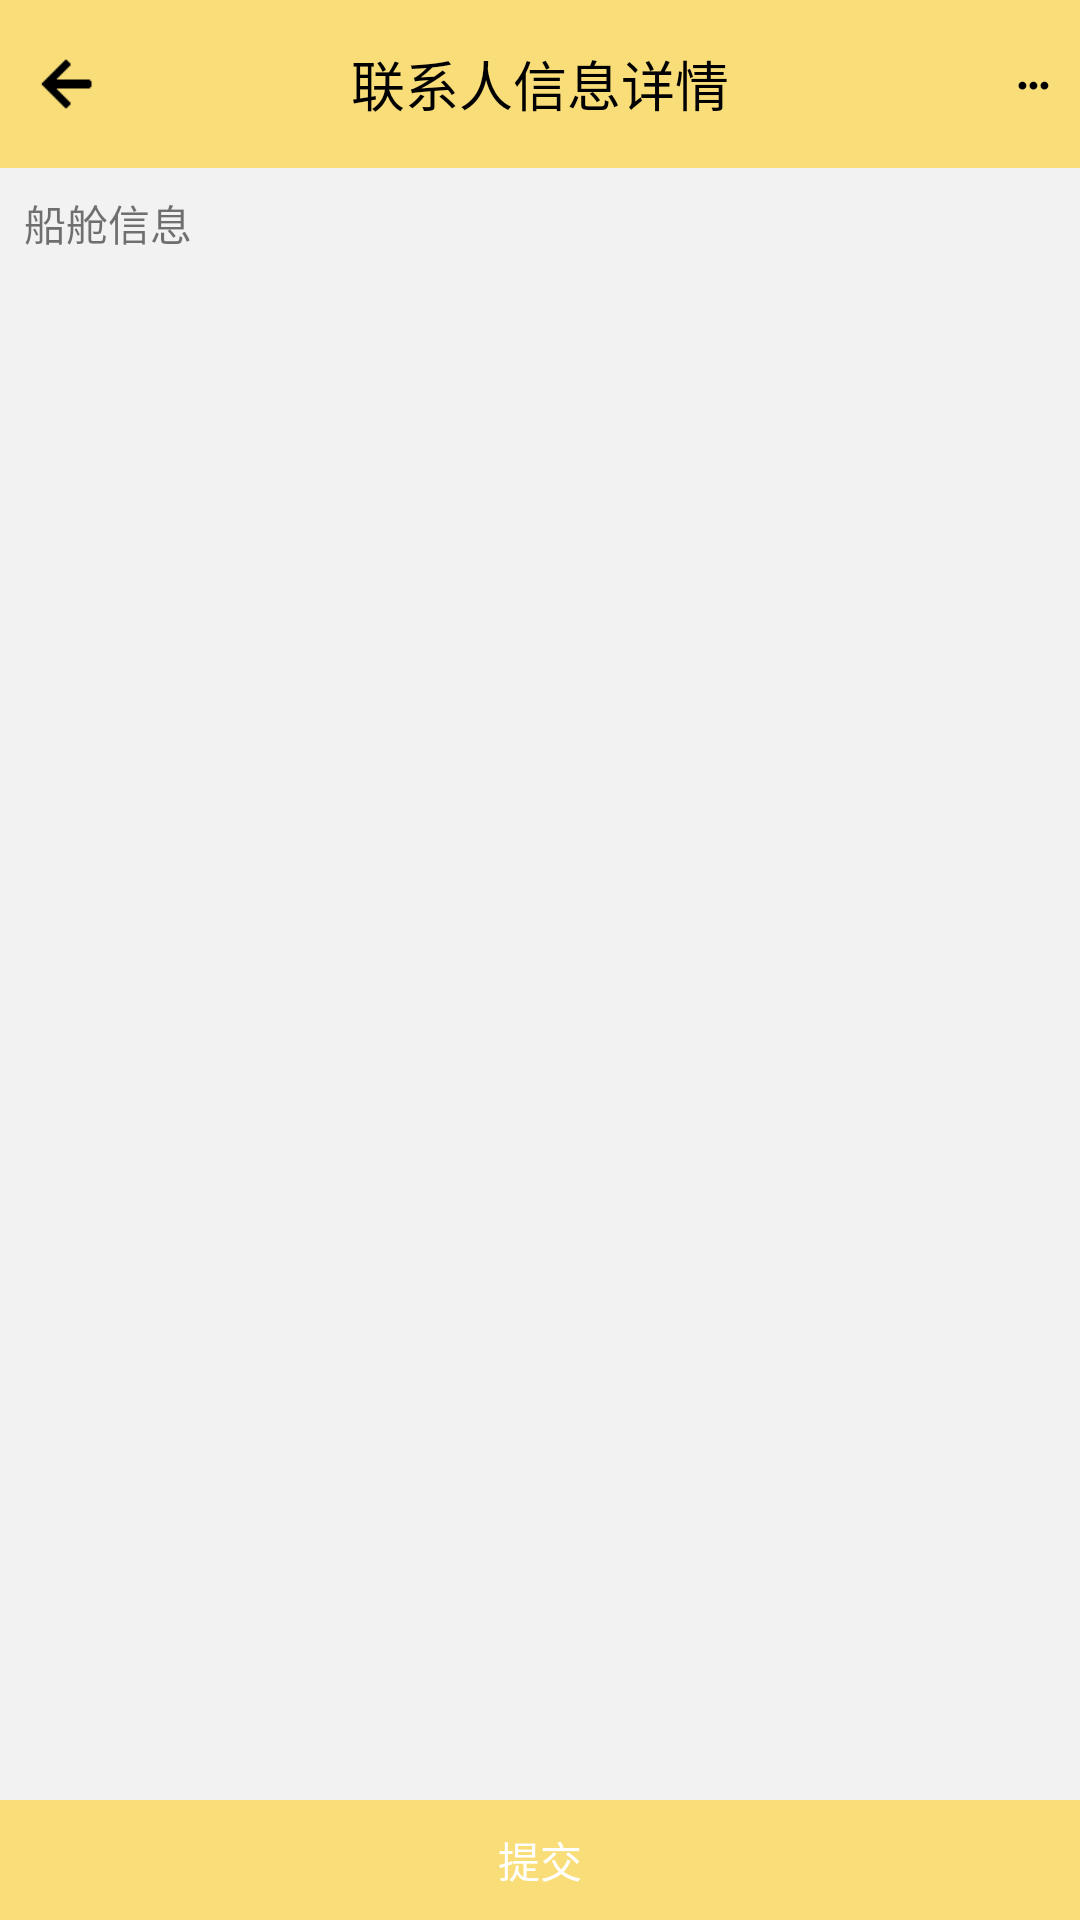

Produce the Android XML layout that renders to this screen, including the resource entries it uses.
<!-- AndroidManifest.xml: application theme AppTheme -->
<!-- res/layout/activity_barge_change.xml -->
<android.support.design.widget.CoordinatorLayout
    xmlns:android="http://schemas.android.com/apk/res/android"
    xmlns:app="http://schemas.android.com/apk/res-auto"
    android:layout_width="match_parent"
    android:layout_height="match_parent"
    android:background="@color/white"
    android:fitsSystemWindows="true">

    <include layout="@layout/activity_barge_detail_title"/>

    <ScrollView
        android:id="@+id/sv"
        android:layout_width="match_parent"
        android:layout_height="match_parent"
        android:background="#f2f2f2"
        android:scrollbars="none"
        android:layout_marginBottom="40dp"
        app:layout_behavior="@string/appbar_scrolling_view_behavior">

        <LinearLayout
            android:layout_width="match_parent"
            android:layout_height="match_parent"
            android:focusable="true"
            android:focusableInTouchMode="true"
            android:orientation="vertical">
            
            <TextView
                android:id="@+id/barge_cabin_label_tv"
                android:drawableLeft="@mipmap/ic_barge_cabin"
                android:drawablePadding="10dp"
                android:layout_width="match_parent"
                android:layout_height="wrap_content"
                android:textSize="@dimen/main_text_size"
                android:padding="8dip"
                android:text="船舱信息"/>

            <LinearLayout
                android:id="@+id/barge_cabin_ll"
                android:layout_width="match_parent"
                android:layout_height="match_parent"
                android:focusable="true"
                android:focusableInTouchMode="true"
                android:orientation="horizontal">
                
                <RadioGroup
                    android:id="@+id/barge_cabin_rg"
                    android:layout_width="wrap_content"
                    android:layout_height="match_parent"
                    android:orientation="vertical">

                </RadioGroup>
                <LinearLayout
                    android:id="@+id/barge_cabin_info_ll"
                    android:layout_width="wrap_content"
                    android:layout_height="wrap_content"
                    android:layout_weight="1"
                    android:orientation="vertical">
                </LinearLayout>
            </LinearLayout>
        </LinearLayout>
    </ScrollView>
    <TextView
        android:id="@+id/commit_tv"
        android:layout_width="match_parent"
        android:layout_height="40dip"
        android:layout_gravity="end|bottom"
        android:background="@color/colorPrimary"
        android:text="提交"
        android:gravity="center"
        android:textColor="@color/white"
        android:textSize="14sp" />
    
    <LinearLayout
        android:id="@+id/popup_menu_layout"
        android:layout_width="wrap_content"
        android:layout_height="wrap_content"
        android:orientation="vertical"
        android:layout_marginTop="?actionBarSize"
        android:layout_marginRight="10dp"
        android:elevation="20dp"
        android:visibility="gone"
        android:translationZ="20dp"
        android:background="@color/white"
        android:layout_gravity="end|top">
        <include layout="@layout/more_popup_menu"/>
    </LinearLayout>
</android.support.design.widget.CoordinatorLayout>
<!-- res/layout/activity_barge_detail_title.xml (included above) -->
<?xml version="1.0" encoding="utf-8"?>
<android.support.design.widget.AppBarLayout
    xmlns:android="http://schemas.android.com/apk/res/android"
    xmlns:app="http://schemas.android.com/apk/res-auto"
    android:layout_width="match_parent"
    android:layout_height="wrap_content"
    android:fitsSystemWindows="true"
    android:theme="@style/AppTheme.AppBarOverlay"
    app:elevation="0dp">

    <android.support.v7.widget.Toolbar
        android:id="@+id/toolbar"
        android:layout_width="match_parent"
        android:layout_height="wrap_content"
        android:background="@color/colorPrimary"
        android:fitsSystemWindows="true"
        app:contentInsetEnd="0dp"
        app:contentInsetLeft="0dp"
        app:contentInsetRight="0dp"
        app:contentInsetStart="0dp"
        app:navigationIcon="@null"
        app:popupTheme="@style/AppTheme.PopupOverlay">

        <RelativeLayout
            android:layout_width="match_parent"
            android:layout_height="?actionBarSize"
            android:fitsSystemWindows="true">

            <ImageView
                android:id="@+id/back_iv"
                android:layout_width="wrap_content"
                android:layout_height="wrap_content"
                android:layout_alignParentLeft="true"
                android:layout_centerVertical="true"
                android:fitsSystemWindows="true"
                android:paddingLeft="10dip"
                android:paddingRight="10dip"
                android:src="@mipmap/ic_back_new_black"/>

            <TextView
                android:id="@+id/titleName_tv"
                android:layout_width="wrap_content"
                android:layout_height="wrap_content"
                android:layout_centerInParent="true"
                android:text="联系人信息详情"
                android:textColor="@color/title_color"
                android:textSize="@dimen/fragment_title_text_size"/>

            <TextView
                android:id="@+id/more_tv"
                android:layout_width="wrap_content"
                android:layout_height="wrap_content"
                android:layout_alignParentEnd="true"
                android:layout_alignParentRight="true"
                android:layout_centerVertical="true"
                android:gravity="center_vertical"
                android:paddingRight="10dip"
                android:text="●●●"
                android:textColor="@color/title_color"
                android:textSize="6sp"/>
        </RelativeLayout>
    </android.support.v7.widget.Toolbar>
</android.support.design.widget.AppBarLayout>
<!-- res/layout/more_popup_menu.xml (included above) -->
<?xml version="1.0" encoding="utf-8"?>
<LinearLayout xmlns:android="http://schemas.android.com/apk/res/android"
    android:layout_width="150dp"
    android:layout_height="match_parent"
    android:orientation="vertical"
              android:background="#fff"
    android:paddingLeft="2dp">
    <TextView
        android:drawablePadding="@dimen/more_menu_item_padding"
        android:drawableLeft="@mipmap/edit48"
        android:gravity="center_vertical"
        android:background="@drawable/more_item_bg"
        android:layout_marginTop="0dp"
        android:textSize="@dimen/more_menu_item_text_size"
        android:textColor="@color/black"
        android:id="@+id/item_edit_barge_tv"
        android:layout_width="match_parent"
        android:layout_height="40dp"
        android:clickable="true"
        android:paddingLeft="@dimen/more_menu_item_padding"
        android:text="编辑驳船"/>
    <TextView
        android:drawablePadding="@dimen/more_menu_item_padding"
        android:drawableLeft="@mipmap/delete_48"
        android:gravity="center_vertical"
        android:background="@drawable/more_item_bg"
        android:layout_marginTop="0dp"
        android:paddingLeft="@dimen/more_menu_item_padding"
        android:textSize="@dimen/more_menu_item_text_size"
        android:textColor="@color/black"
        android:id="@+id/item_delete_tv"
        android:layout_width="match_parent"
        android:layout_height="40dp"
        android:clickable="true"
        android:text="删除驳船"/>
    <TextView
        android:visibility="gone"
        android:drawablePadding="@dimen/more_menu_item_padding"
        android:drawableLeft="@mipmap/add_bargecabin_48"
        android:gravity="center_vertical"
        android:background="@drawable/more_item_bg"
        android:layout_marginTop="0dp"
        android:textSize="@dimen/more_menu_item_text_size"
        android:textColor="@color/black"
        android:id="@+id/item_add_bagrgecabin_tv"
        android:layout_width="match_parent"
        android:layout_height="40dp"
        android:clickable="true"
        android:paddingLeft="@dimen/more_menu_item_padding"
        android:text="新增船舱"/>
    <TextView
        android:visibility="gone"
        android:drawablePadding="@dimen/more_menu_item_padding"
        android:drawableLeft="@mipmap/edit48_2"
        android:gravity="center_vertical"
        android:background="@drawable/more_item_bg"
        android:layout_marginTop="0dp"
        android:textSize="@dimen/more_menu_item_text_size"
        android:textColor="@color/black"
        android:id="@+id/item_edit_bagrgecabin_tv"
        android:layout_width="match_parent"
        android:layout_height="40dp"
        android:clickable="true"
        android:paddingLeft="@dimen/more_menu_item_padding"
        android:text="船舱管理"/>
    <TextView
        android:visibility="gone"
        android:drawablePadding="@dimen/more_menu_item_padding"
        android:drawableLeft="@mipmap/delete_48"
        android:gravity="center_vertical"
        android:background="@drawable/more_item_bg"
        android:layout_marginTop="0dp"
        android:paddingLeft="@dimen/more_menu_item_padding"
        android:textSize="@dimen/more_menu_item_text_size"
        android:textColor="@color/black"
        android:id="@+id/item_delete_barge_cabin_tv"
        android:layout_width="match_parent"
        android:layout_height="40dp"
        android:clickable="true"
        android:text="删除驳船"/>

</LinearLayout>
<!-- resources referenced by this layout -->
<resources>
  <color name="black">#000000</color>
  <color name="colorPrimary">#F8DD78</color>
  <color name="title_color">#000</color>
  <color name="white">#FFFFFF</color>
  <dimen name="fragment_title_text_size">18sp</dimen>
  <dimen name="main_text_size">14sp</dimen>
  <dimen name="more_menu_item_padding">10dp</dimen>
  <dimen name="more_menu_item_text_size">16sp</dimen>
  <!-- mipmap add_bargecabin_48: png bitmap (mipmap-xxhdpi, 202 bytes) -->
  <!-- mipmap edit48: png bitmap (mipmap-xxhdpi, 2599 bytes) -->
  <!-- mipmap edit48_2: png bitmap (mipmap-xxhdpi, 4153 bytes) -->
  <!-- mipmap ic_back_new_black: png bitmap (mipmap-xhdpi, 215 bytes) -->
  <style name="AppTheme.AppBarOverlay" parent="ThemeOverlay.AppCompat.Dark.ActionBar">
          <item name="colorControlHighlight">@color/colorPrimary</item>
          <item name="android:windowBackground">@color/colorPrimary</item>
      </style>
  <style name="AppTheme.PopupOverlay" parent="ThemeOverlay.AppCompat.Light">
          <item name="colorControlHighlight">@color/colorPrimary</item>
          <item name="android:windowBackground">@color/colorPrimary</item>
      </style>
  <style name="AppTheme" parent="Theme.AppCompat.Light.DarkActionBar">
          
          <item name="colorPrimary">@color/white</item>
          <item name="colorPrimaryDark">@color/colorPrimaryDark</item>
          <item name="colorAccent">@color/colorAccent</item>
          <item name="windowActionBar">false</item>
          <item name="windowNoTitle">true</item>
          <item name="android:statusBarColor">@android:color/transparent</item>
      </style>
  <color name="colorPrimaryDark">#303F9F</color>
  <color name="colorAccent">#FF4081</color>
</resources>
